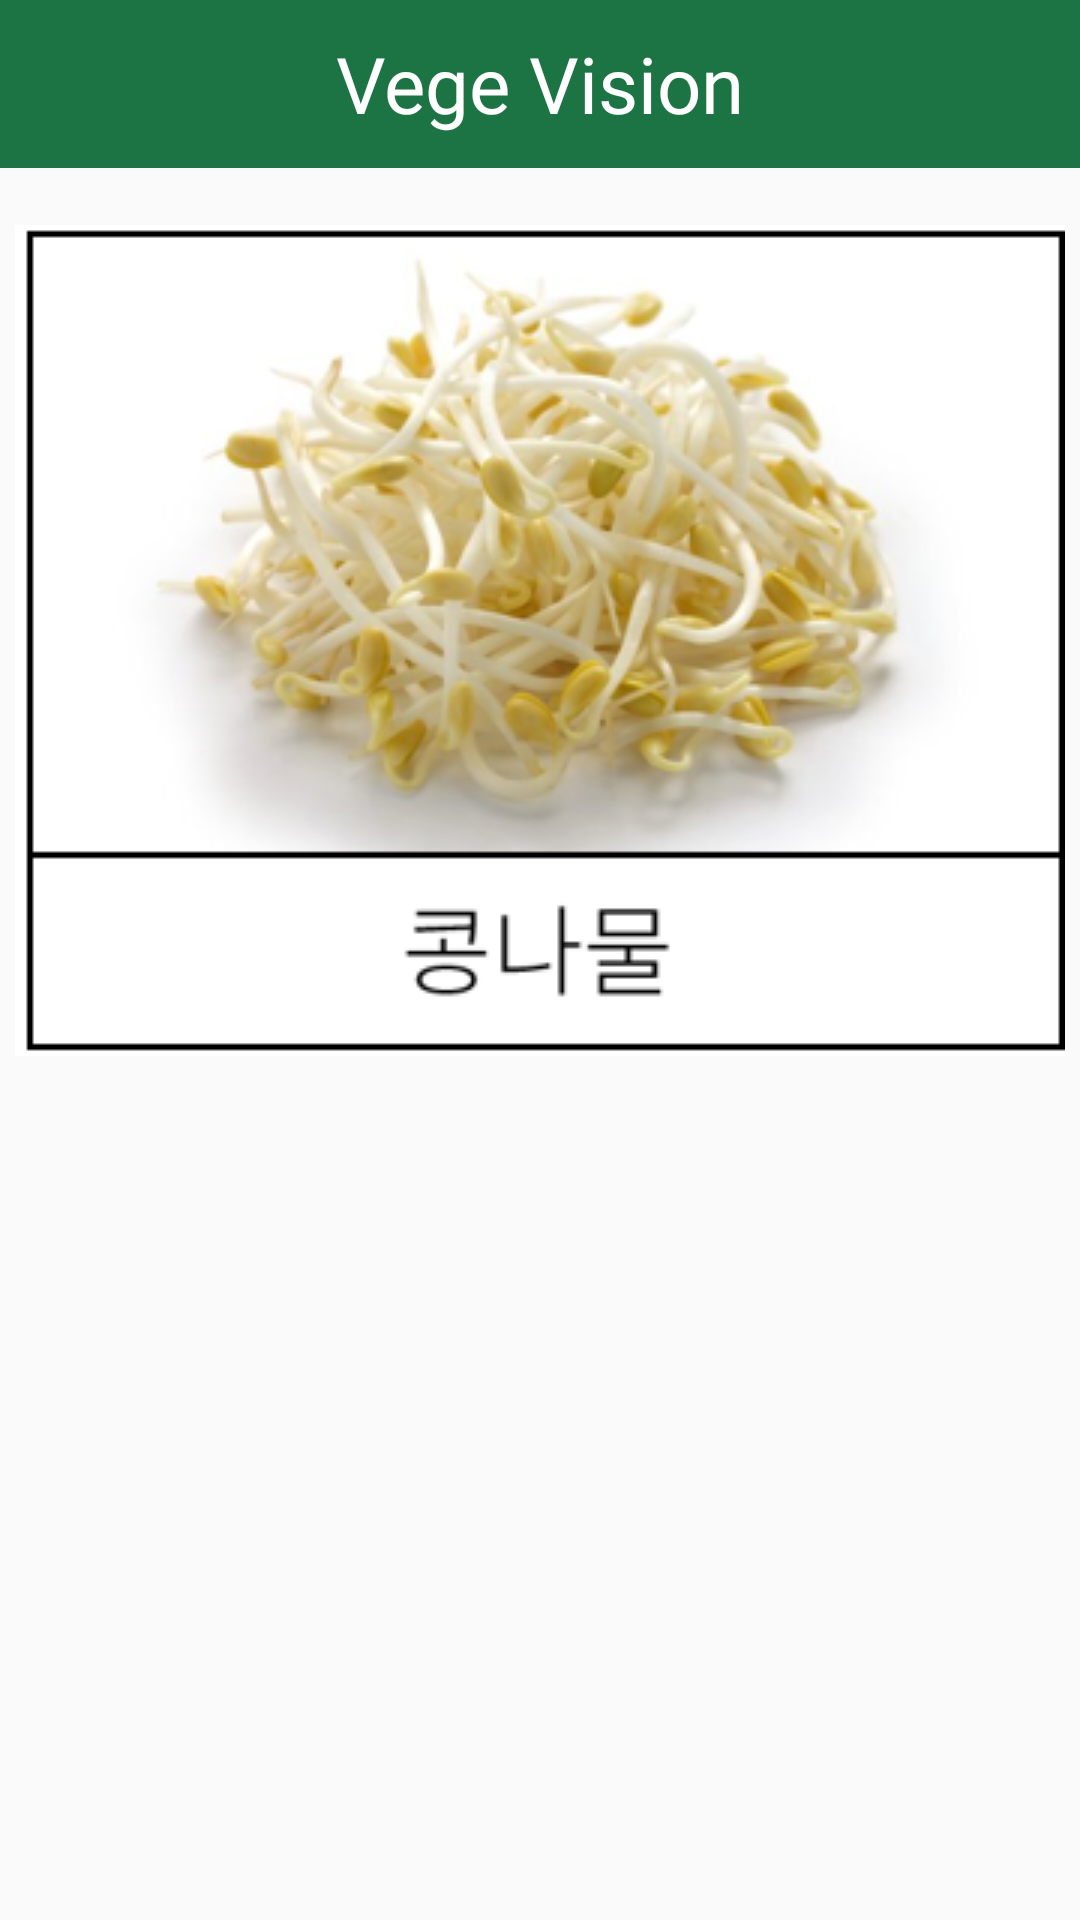

Android layout source for this screen:
<!-- AndroidManifest.xml: application theme Theme.VegeVisionApp -->
<!-- res/layout/toolbar.xml -->
<?xml version="1.0" encoding="utf-8"?>
<androidx.constraintlayout.widget.ConstraintLayout
    xmlns:android="http://schemas.android.com/apk/res/android"
    xmlns:tools="http://schemas.android.com/tools"
    xmlns:app="http://schemas.android.com/apk/res-auto"
    android:layout_width="match_parent"
    android:layout_height="match_parent">

    
    <androidx.appcompat.widget.Toolbar
        android:id="@+id/toolbar"
        android:layout_width="match_parent"
        android:layout_height="?attr/actionBarSize"
        android:background="?attr/colorPrimary"
        android:theme="@style/ThemeOverlay.AppCompat.Dark"
        app:layout_constraintTop_toTopOf="parent">

        <TextView
            android:layout_width="wrap_content"
            android:layout_height="wrap_content"
            android:layout_gravity="center"
            android:fontFamily="@font/timesnewroman"
            android:text="Vege Vision"
            android:textAppearance="?android:textAppearanceMedium"
            android:textColor="@android:color/white"
            android:textSize="26sp"
            tools:layout_editor_absoluteX="138dp"
            tools:layout_editor_absoluteY="10dp" />

    </androidx.appcompat.widget.Toolbar>

    <TextView
        android:id="@+id/fruitTips"
        android:layout_width="wrap_content"
        android:layout_height="wrap_content"
        android:layout_marginStart="16dp"
        android:layout_marginTop="100dp"
        android:layout_marginEnd="24dp"
        android:foregroundGravity="center"
        android:gravity="center"
        app:layout_constraintEnd_toEndOf="parent"
        app:layout_constraintHorizontal_bias="0.51"
        app:layout_constraintStart_toStartOf="parent"
        app:layout_constraintTop_toBottomOf="@+id/imageViewOf" />

    <ImageView
        android:id="@+id/imageViewOf"
        android:layout_width="wrap_content"
        android:layout_height="wrap_content"
        android:layout_marginBottom="288dp"
        app:layout_constraintBottom_toBottomOf="parent"
        app:layout_constraintEnd_toEndOf="parent"
        app:layout_constraintHorizontal_bias="0.491"
        app:layout_constraintStart_toStartOf="parent"
        app:srcCompat="@drawable/beansprouts" />

    

</androidx.constraintlayout.widget.ConstraintLayout>
<!-- resources referenced by this layout -->
<resources>
  <!-- drawable beansprouts: png bitmap (drawable, 116881 bytes) -->
  <style name="Theme.VegeVisionApp" parent="Base.Theme.VegeVisionApp" />
  <style name="Base.Theme.VegeVisionApp" parent="Theme.AppCompat.DayNight.NoActionBar">
          
          <item name="colorPrimary">@color/green_main</item> 
          <item name="colorPrimaryVariant">@color/green_main</item>
          <item name="colorOnPrimary">@color/white</item>
          
          <item name="colorSecondary">@color/yellow_1</item>
          <item name="colorSecondaryVariant">@color/yellow_2</item>
          <item name="colorOnSecondary">@color/black</item>
          
          <item name="android:statusBarColor" tools:targetApi="1">?attr/colorPrimaryVariant</item>
          
          
  
          
          
  
          
          <item name="android:windowActionBarOverlay">true</item>
      </style>
  <color name="green_main">#1C7444</color>
  <color name="white">#FFFFFFFF</color>
  <color name="yellow_1">#D5D44C</color>
  <color name="yellow_2">#E5E593</color>
  <color name="black">#FF000000</color>
</resources>
